Dataset: spectrograms (GitHub, eerhs/GuitarNeXt). Classes: blues, classical, country, disco, hip-hop, jazz, metal, pop, reggae, rock.

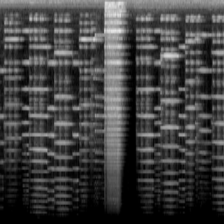
Label: classical

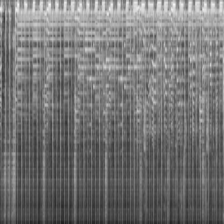
Label: disco

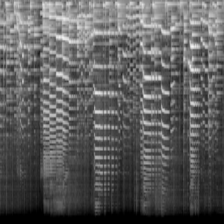
Label: jazz

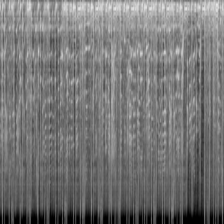
Label: hip-hop

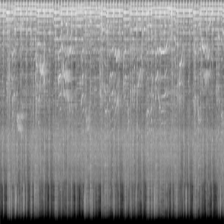
Label: metal

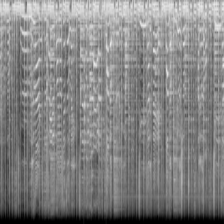
Label: rock
